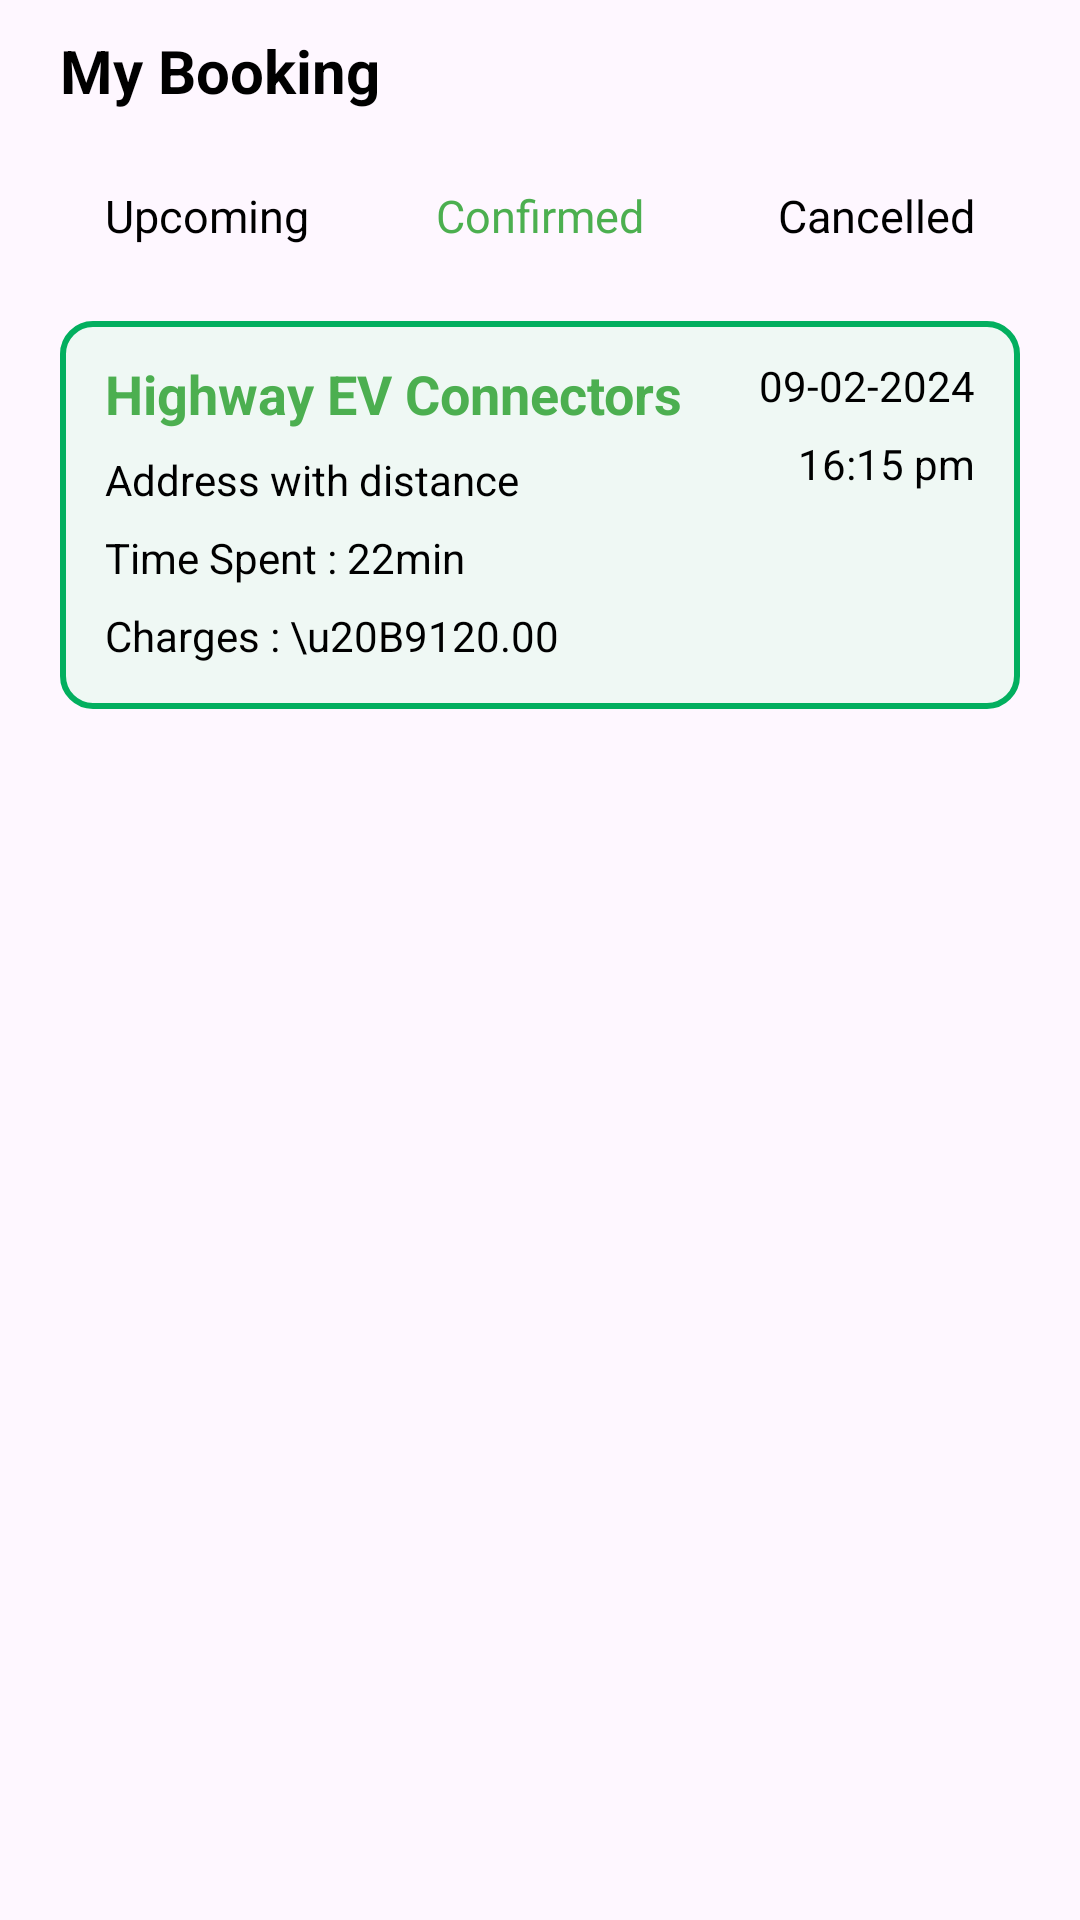

Write the Android layout XML for this screen, with the resource values it uses.
<!-- AndroidManifest.xml: application theme Theme.ChargeZone1 -->
<!-- res/layout/fragment_booking.xml -->
<?xml version="1.0" encoding="utf-8"?>
<RelativeLayout xmlns:android="http://schemas.android.com/apk/res/android"
    xmlns:tools="http://schemas.android.com/tools"
    android:layout_width="match_parent"
    android:layout_height="match_parent"
    tools:context=".Fragment.BookingFragment">

    <TextView
        android:id="@+id/myBookingTxt"
        android:layout_width="wrap_content"
        android:layout_height="wrap_content"
        android:textSize="20sp"
        android:text="My Booking"
        android:textColor="@color/black"
        android:textStyle="bold"
        android:layout_marginLeft="20dp"
        android:layout_marginTop="10dp"/>


    <RelativeLayout
        android:id="@+id/btnLy"
        android:layout_width="match_parent"
        android:layout_height="50dp"
        android:padding="5dp"
        android:layout_below="@id/myBookingTxt"
        android:layout_marginTop="10dp"
        android:layout_marginLeft="20dp"
        android:layout_marginRight="20dp"
        android:backgroundTint="#D7D6D6"
        android:background="@drawable/rectangle_card">


        <TextView
            android:layout_width="wrap_content"
            android:layout_height="wrap_content"
            android:text="Upcoming"
            android:textSize="15sp"
            android:layout_marginLeft="10dp"
            android:layout_centerVertical="true"
            android:textColor="@color/black"/>


        <TextView
            android:layout_width="wrap_content"
            android:layout_height="wrap_content"
            android:text="Confirmed"
            android:textSize="15sp"
            android:layout_centerVertical="true"
            android:layout_centerHorizontal="true"
            android:textColor="#4CAF50"
            android:background="@drawable/rectangle_card"
            android:padding="8dp"
            android:backgroundTint="@color/white"/>

        <TextView
            android:layout_width="wrap_content"
            android:layout_height="wrap_content"
            android:text="Cancelled"
            android:textSize="15sp"
            android:layout_marginRight="10dp"
            android:layout_centerVertical="true"
            android:layout_alignParentRight="true"
            android:textColor="@color/black"/>

    </RelativeLayout>

    <RelativeLayout
        android:layout_width="match_parent"
        android:layout_height="wrap_content"
        android:layout_below="@id/btnLy"
        android:layout_marginTop="10dp"
        android:layout_marginRight="20dp"
        android:layout_marginLeft="20dp"
        android:padding="5dp"
        android:background="@drawable/stroke_bg">

        <TextView
            android:id="@+id/connectionName"
            android:layout_width="wrap_content"
            android:layout_height="wrap_content"
            android:text="Highway EV Connectors"
            android:textStyle="bold"
            android:textSize="18sp"
            android:layout_marginTop="7dp"
            android:layout_marginLeft="10dp"
            android:textColor="#4CAF50"/>

        <TextView
            android:id="@+id/date"
            android:layout_width="wrap_content"
            android:layout_height="wrap_content"
            android:text=" 09-02-2024"
            android:layout_alignParentRight="true"
            android:textSize="14sp"
            android:layout_marginRight="10dp"
            android:layout_marginTop="7dp"
            android:textColor="#000000"/>

        <TextView
            android:layout_width="wrap_content"
            android:layout_height="wrap_content"
            android:text="16:15 pm"
            android:layout_alignParentRight="true"
            android:layout_below="@id/date"
            android:textSize="14sp"
            android:layout_marginTop="7dp"
            android:layout_marginRight="10dp"
            android:textColor="#000000"/>

        <TextView
            android:id="@+id/connectionAddress"
            android:layout_width="wrap_content"
            android:layout_height="wrap_content"
            android:text="Address with distance"
            android:layout_below="@id/connectionName"
            android:textSize="14sp"
            android:layout_marginLeft="10dp"
            android:layout_marginTop="7dp"
            android:textColor="#000000"/>

        <TextView
            android:id="@+id/timetxt"
            android:layout_width="wrap_content"
            android:layout_height="wrap_content"
            android:text="Time Spent : 22min"
            android:layout_below="@id/connectionAddress"
            android:textSize="14sp"
            android:layout_marginLeft="10dp"
            android:layout_marginTop="7dp"
            android:textColor="#000000"/>

        <TextView
            android:id="@+id/chargestxt"
            android:layout_width="wrap_content"
            android:layout_height="wrap_content"
            android:text="Charges : \u20B9120.00"
            android:layout_below="@id/timetxt"
            android:textSize="14sp"
            android:layout_marginLeft="10dp"
            android:layout_marginTop="7dp"
            android:layout_marginBottom="10dp"
            android:textColor="#000000"/>

    </RelativeLayout>

</RelativeLayout>
<!-- resources referenced by this layout -->
<resources>
  <color name="black">#FF000000</color>
  <color name="white">#FFFFFFFF</color>
  <!-- drawable stroke_bg (drawable) -->
  <?xml version="1.0" encoding="utf-8"?>
  <shape xmlns:android="http://schemas.android.com/apk/res/android"
      android:shape="rectangle">
  
      <solid android:color="#EFF8F4"/>
      <stroke android:color="#03AF5F"
          android:width="2dp" />
  
      <corners android:radius="10dp"/>
  
  </shape>
  <style name="Theme.ChargeZone1" parent="Base.Theme.ChargeZone1" />
  <style name="Base.Theme.ChargeZone1" parent="Theme.Material3.DayNight.NoActionBar">
          
          
  
  
          <item name="android:textColorPrimary">#FFFFFF</item>
          
          <item name="colorPrimary">#03AF5F</item>
          <item name="colorOnPrimary">#FDFDFD</item>
  
      </style>
</resources>
